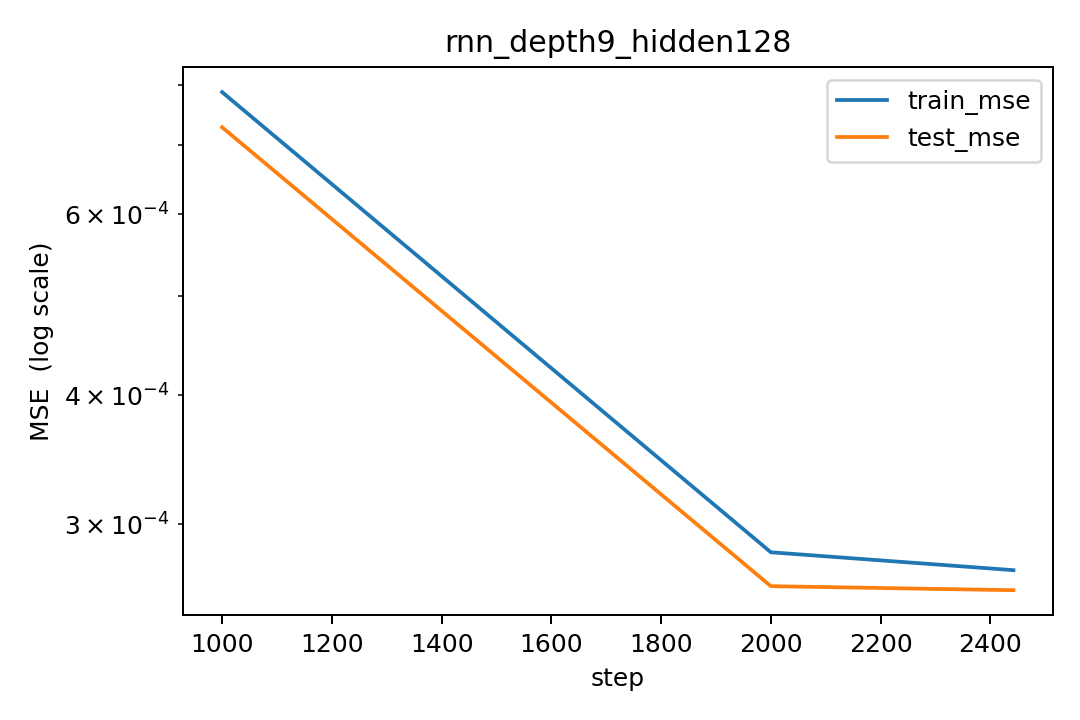

Source data for this figure (header and first rows):
step, lr, train_mse, test_mse
1000, 0.0002154, 0.0007882, 0.0007286
2000, 2.798378971682948e-05, 0.0002817, 0.0002611
2442, 1.4726166999157184e-10, 0.0002706, 0.0002588
